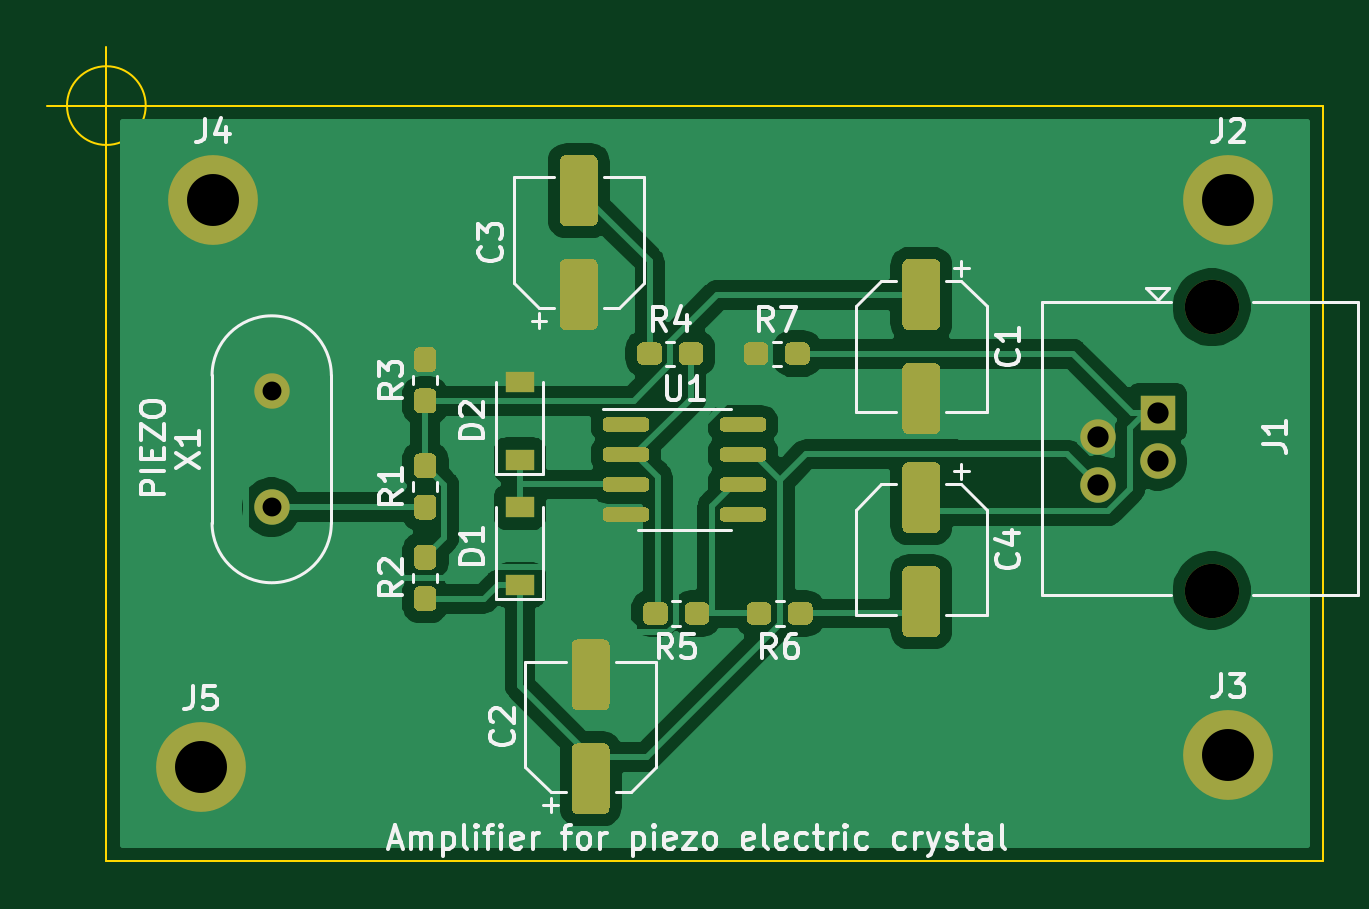
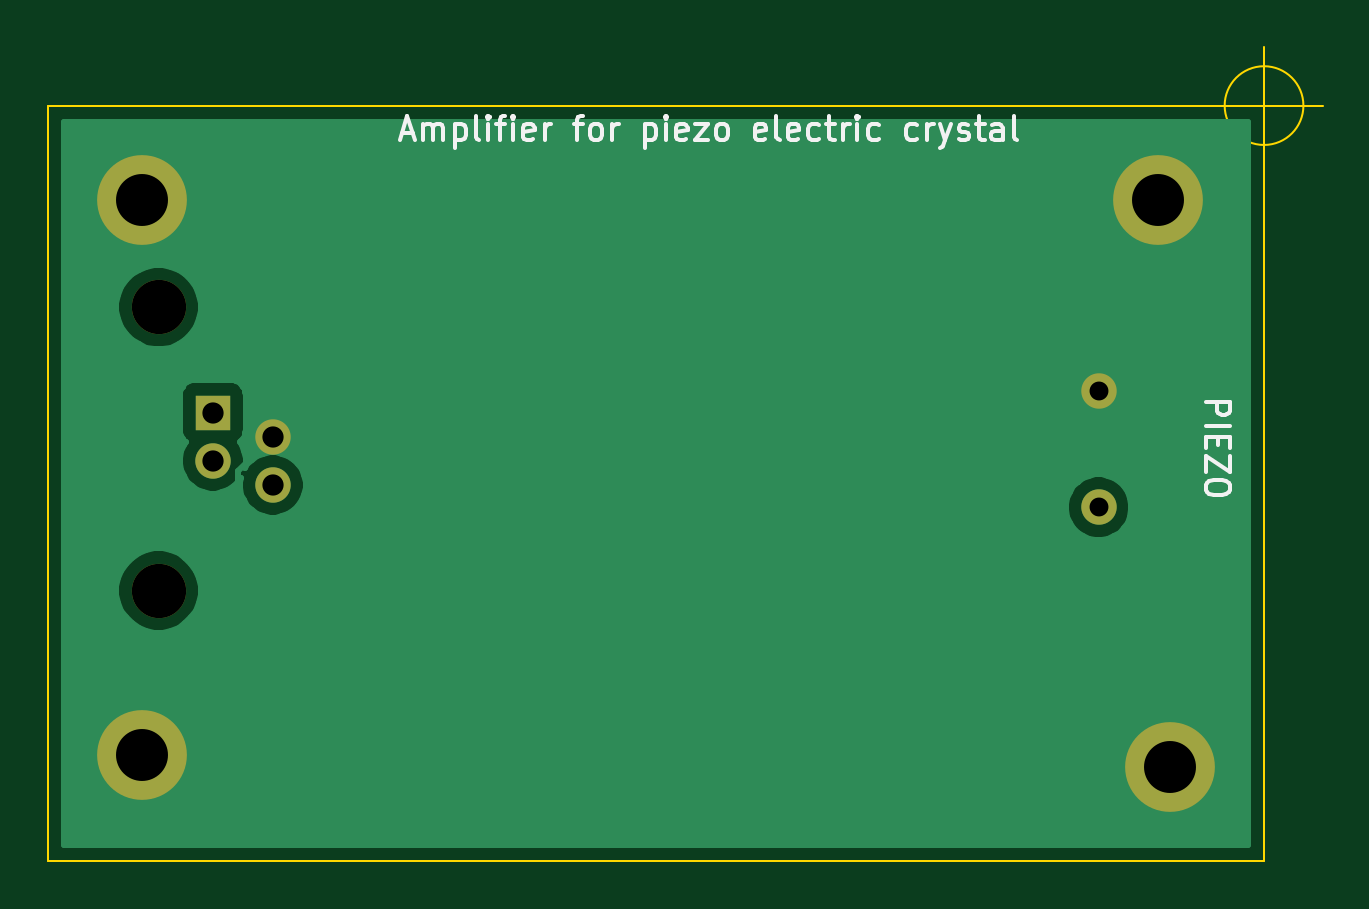
Circuit board: 11 layer files. Board 54.0 x 34.5 mm.
- bottom_copper: piezo-B_Cu.gbr (11925 bytes)
- bottom_mask: piezo-B_Mask.gbr (1037 bytes)
- paste: piezo-B_Paste.gbr (498 bytes)
- bottom_silk: piezo-B_SilkS.gbr (9701 bytes)
- outline: piezo-Edge_Cuts.gbr (961 bytes)
- top_copper: piezo-F_Cu.gbr (60864 bytes)
- top_mask: piezo-F_Mask.gbr (11822 bytes)
- paste: piezo-F_Paste.gbr (11283 bytes)
- top_silk: piezo-F_SilkS.gbr (25238 bytes)
- drill: piezo-NPTH.drl (364 bytes)
- drill: piezo-PTH.drl (499 bytes)

=== bottom_copper: piezo-B_Cu.gbr (11925 bytes, source omitted) ===
=== bottom_mask: piezo-B_Mask.gbr ===
%TF.GenerationSoftware,KiCad,Pcbnew,5.1.6-c6e7f7d~87~ubuntu20.04.1*%
%TF.CreationDate,2020-07-28T11:23:38+02:00*%
%TF.ProjectId,piezo,7069657a-6f2e-46b6-9963-61645f706362,rev?*%
%TF.SameCoordinates,Original*%
%TF.FileFunction,Soldermask,Bot*%
%TF.FilePolarity,Negative*%
%FSLAX46Y46*%
G04 Gerber Fmt 4.6, Leading zero omitted, Abs format (unit mm)*
G04 Created by KiCad (PCBNEW 5.1.6-c6e7f7d~87~ubuntu20.04.1) date 2020-07-28 11:23:38*
%MOMM*%
%LPD*%
G01*
G04 APERTURE LIST*
%ADD10C,1.500000*%
%ADD11C,2.300000*%
%ADD12R,1.500000X1.500000*%
%ADD13C,3.800000*%
G04 APERTURE END LIST*
D10*
%TO.C,X1*%
X105000000Y-134500000D03*
X105000000Y-129600000D03*
%TD*%
D11*
%TO.C,J1*%
X144800000Y-126030000D03*
D12*
X142500000Y-130500000D03*
D10*
X139960000Y-131520000D03*
X142500000Y-132540000D03*
D11*
X144800000Y-138030000D03*
D10*
X139960000Y-133560000D03*
%TD*%
D13*
%TO.C,J2*%
X145500000Y-121500000D03*
%TD*%
%TO.C,J3*%
X145500000Y-145000000D03*
%TD*%
%TO.C,J4*%
X102500000Y-121500000D03*
%TD*%
%TO.C,J5*%
X102000000Y-145500000D03*
%TD*%
M02*

=== paste: piezo-B_Paste.gbr ===
%TF.GenerationSoftware,KiCad,Pcbnew,5.1.6-c6e7f7d~87~ubuntu20.04.1*%
%TF.CreationDate,2020-07-28T11:23:38+02:00*%
%TF.ProjectId,piezo,7069657a-6f2e-46b6-9963-61645f706362,rev?*%
%TF.SameCoordinates,Original*%
%TF.FileFunction,Paste,Bot*%
%TF.FilePolarity,Positive*%
%FSLAX46Y46*%
G04 Gerber Fmt 4.6, Leading zero omitted, Abs format (unit mm)*
G04 Created by KiCad (PCBNEW 5.1.6-c6e7f7d~87~ubuntu20.04.1) date 2020-07-28 11:23:38*
%MOMM*%
%LPD*%
G01*
G04 APERTURE LIST*
G04 APERTURE END LIST*
M02*

=== bottom_silk: piezo-B_SilkS.gbr (9701 bytes, source omitted) ===
=== outline: piezo-Edge_Cuts.gbr ===
%TF.GenerationSoftware,KiCad,Pcbnew,5.1.6-c6e7f7d~87~ubuntu20.04.1*%
%TF.CreationDate,2020-07-28T11:23:38+02:00*%
%TF.ProjectId,piezo,7069657a-6f2e-46b6-9963-61645f706362,rev?*%
%TF.SameCoordinates,Original*%
%TF.FileFunction,Profile,NP*%
%FSLAX46Y46*%
G04 Gerber Fmt 4.6, Leading zero omitted, Abs format (unit mm)*
G04 Created by KiCad (PCBNEW 5.1.6-c6e7f7d~87~ubuntu20.04.1) date 2020-07-28 11:23:38*
%MOMM*%
%LPD*%
G01*
G04 APERTURE LIST*
%TA.AperFunction,Profile*%
%ADD10C,0.100000*%
%TD*%
G04 APERTURE END LIST*
D10*
X99666666Y-117500000D02*
G75*
G03*
X99666666Y-117500000I-1666666J0D01*
G01*
X95500000Y-117500000D02*
X100500000Y-117500000D01*
X98000000Y-115000000D02*
X98000000Y-120000000D01*
X149500000Y-149500000D02*
X149500000Y-123500000D01*
X98000000Y-149500000D02*
X149500000Y-149500000D01*
X98000000Y-117500000D02*
X98000000Y-149500000D01*
X149500000Y-117500000D02*
X98000000Y-117500000D01*
X149500000Y-123500000D02*
X149500000Y-117500000D01*
M02*

=== top_copper: piezo-F_Cu.gbr (60864 bytes, source omitted) ===
=== top_mask: piezo-F_Mask.gbr (11822 bytes, source omitted) ===
=== paste: piezo-F_Paste.gbr (11283 bytes, source omitted) ===
=== top_silk: piezo-F_SilkS.gbr (25238 bytes, source omitted) ===
=== drill: piezo-NPTH.drl ===
M48
; DRILL file {KiCad 5.1.6-c6e7f7d~87~ubuntu20.04.1} date Tue Jul 28 11:23:34 2020
; FORMAT={-:-/ absolute / metric / decimal}
; #@! TF.CreationDate,2020-07-28T11:23:34+02:00
; #@! TF.GenerationSoftware,Kicad,Pcbnew,5.1.6-c6e7f7d~87~ubuntu20.04.1
; #@! TF.FileFunction,NonPlated,1,2,NPTH
FMAT,2
METRIC
T1C2.300
%
G90
G05
T1
X144.8Y-126.03
X144.8Y-138.03
T0
M30

=== drill: piezo-PTH.drl ===
M48
; DRILL file {KiCad 5.1.6-c6e7f7d~87~ubuntu20.04.1} date Tue Jul 28 11:23:34 2020
; FORMAT={-:-/ absolute / metric / decimal}
; #@! TF.CreationDate,2020-07-28T11:23:34+02:00
; #@! TF.GenerationSoftware,Kicad,Pcbnew,5.1.6-c6e7f7d~87~ubuntu20.04.1
; #@! TF.FileFunction,Plated,1,2,PTH
FMAT,2
METRIC
T1C0.800
T2C0.900
T3C2.200
%
G90
G05
T1
X105.0Y-129.6
X105.0Y-134.5
T2
X139.96Y-131.52
X139.96Y-133.56
X142.5Y-130.5
X142.5Y-132.54
T3
X145.5Y-121.5
X145.5Y-145.0
X102.0Y-145.5
X102.5Y-121.5
T0
M30
